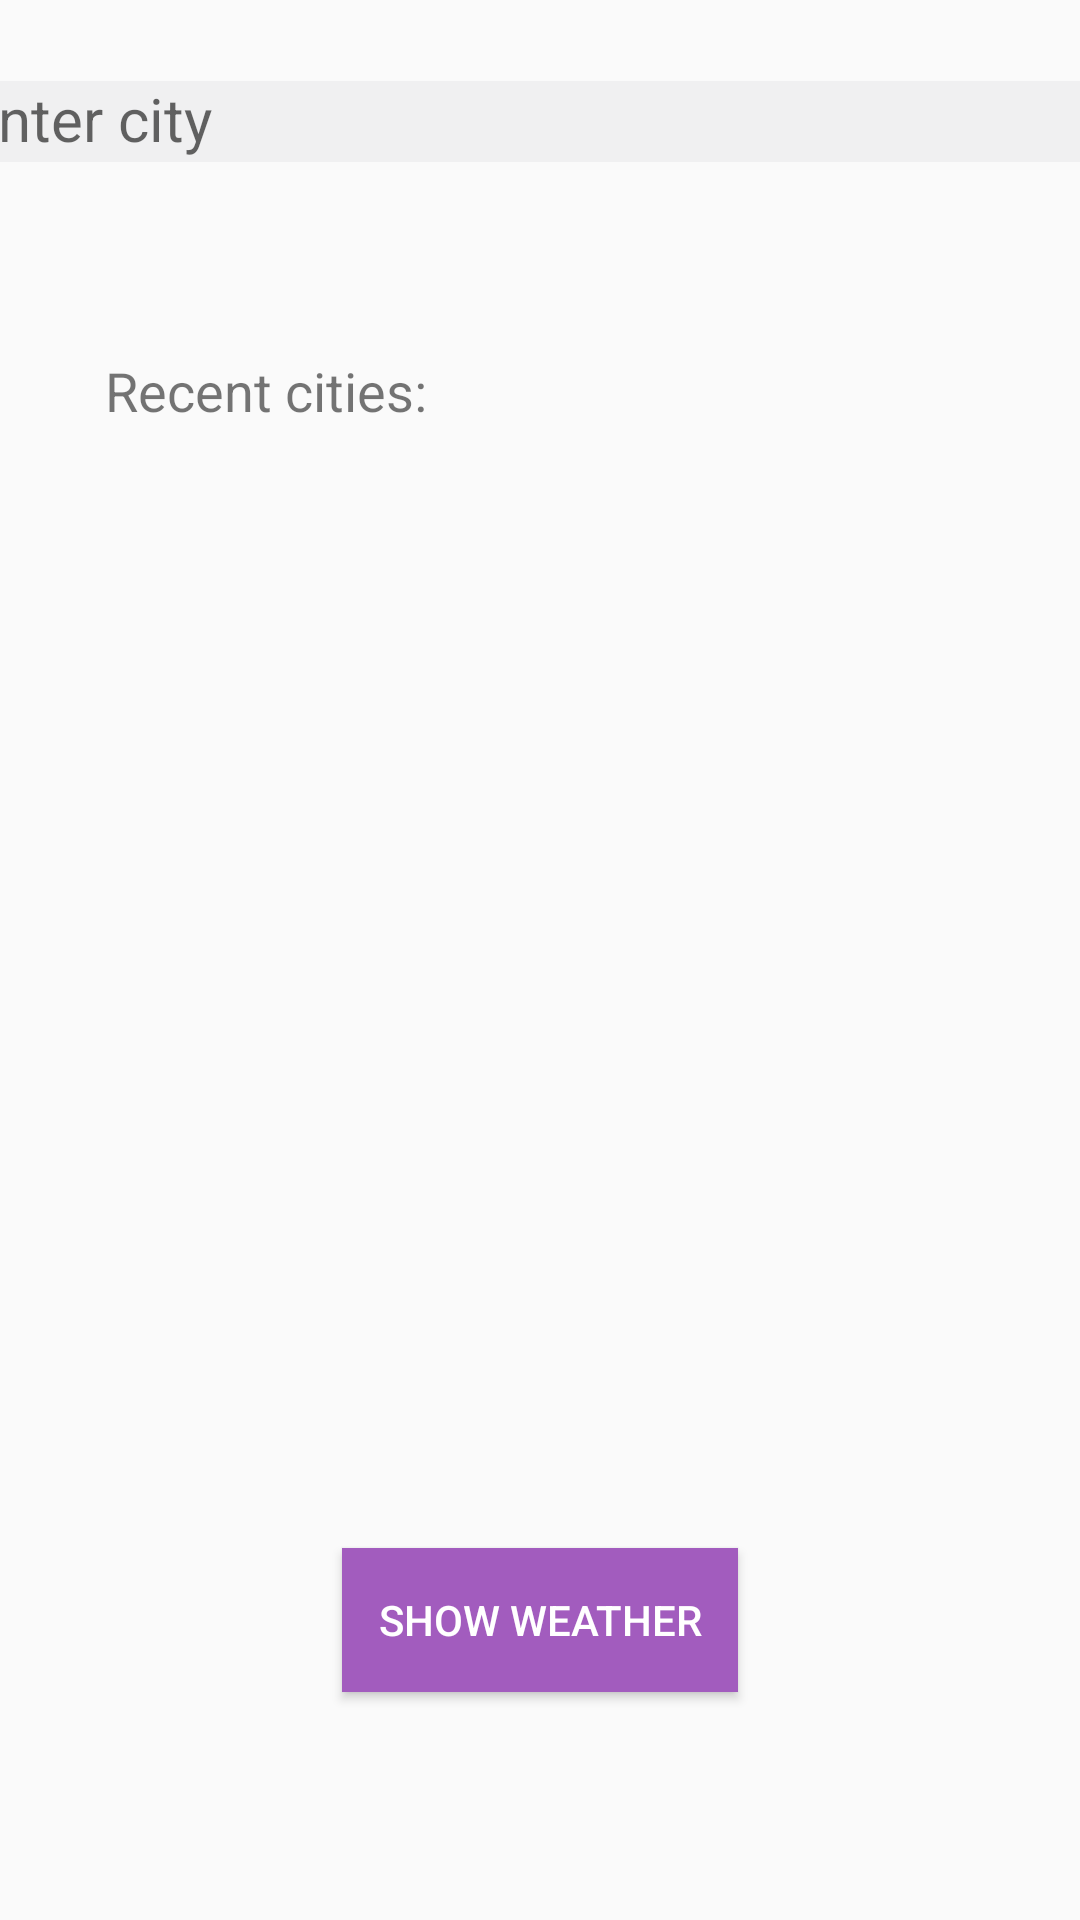

Layout XML and referenced resources for this Android screen:
<!-- AndroidManifest.xml: application theme AppTheme -->
<!-- res/layout/fragment_start.xml -->
<?xml version="1.0" encoding="utf-8"?>
<androidx.constraintlayout.widget.ConstraintLayout xmlns:android="http://schemas.android.com/apk/res/android"
    xmlns:app="http://schemas.android.com/apk/res-auto"
    xmlns:tools="http://schemas.android.com/tools"
    android:layout_width="match_parent"
    android:layout_height="match_parent"
    tools:context=".StartFragment">

    <com.google.android.material.textfield.TextInputLayout
        android:id="@+id/textInputLayoutEnterCity"
        android:layout_width="409dp"
        android:layout_height="wrap_content"
        android:layout_marginStart="8dp"
        android:layout_marginTop="8dp"
        android:layout_marginEnd="8dp"
        android:padding="8dp"
        app:layout_constraintEnd_toEndOf="parent"
        app:layout_constraintStart_toStartOf="parent"
        app:layout_constraintTop_toTopOf="parent">

        <com.google.android.material.textfield.TextInputEditText
            android:id="@+id/textInputCityEnter"
            android:layout_width="match_parent"
            android:layout_height="wrap_content"
            android:layout_margin="4dp"
            android:background="#85E9E8EA"
            android:hint="@string/hintTextInputCity"
            android:textSize="20sp" />

    </com.google.android.material.textfield.TextInputLayout>

    <TextView
        android:id="@+id/textViewRecentCities"
        android:layout_width="wrap_content"
        android:layout_height="wrap_content"
        android:layout_marginStart="35dp"
        android:layout_marginTop="52dp"
        android:text="@string/textViewRecenrCities"
        android:textSize="18sp"
        app:layout_constraintStart_toStartOf="parent"
        app:layout_constraintTop_toBottomOf="@+id/textInputLayoutEnterCity" />

    <LinearLayout
        android:id="@+id/recent_cities_List_linear_layout"
        android:layout_width="match_parent"
        android:layout_height="wrap_content"
        android:layout_marginHorizontal="8dp"
        android:gravity="center_horizontal"
        android:orientation="vertical"
        app:layout_constraintTop_toBottomOf="@+id/textViewRecentCities"
        tools:layout_editor_absoluteX="1dp" />

    <Button
        android:id="@+id/buttonShowWeather"
        android:layout_width="wrap_content"
        android:layout_height="wrap_content"
        android:layout_marginBottom="76dp"
        android:background="#A25CBE"
        android:paddingHorizontal="12dp"
        android:text="@string/buttonShowWeather"
        android:textColor="#FFFFFF"
        android:textSize="14sp"
        app:layout_constraintBottom_toBottomOf="parent"
        app:layout_constraintEnd_toEndOf="parent"
        app:layout_constraintStart_toStartOf="parent" />

</androidx.constraintlayout.widget.ConstraintLayout>
<!-- resources referenced by this layout -->
<resources>
  <string name="buttonShowWeather">Show Weather</string>
  <string name="hintTextInputCity">Enter city</string>
  <string name="textViewRecenrCities">Recent cities:</string>
  <style name="AppTheme" parent="Theme.AppCompat.DayNight.DarkActionBar">
          <item name="colorPrimary">@color/colorPrimary</item>
          <item name="colorPrimaryDark">@color/colorPrimaryDark</item>
          <item name="colorAccent">@color/colorAccent</item>
          <item name="android:windowTranslucentNavigation">true</item>
          <item name="android:navigationBarColor">@android:color/transparent</item>
      </style>
  <!-- not gathered from this repository: default colours our renderer supplied (Android Studio template values) -->
  <color name="colorPrimary">#FF6200EE</color>
  <color name="colorPrimaryDark">#FF3700B3</color>
  <color name="colorAccent">#FF03DAC5</color>
</resources>
